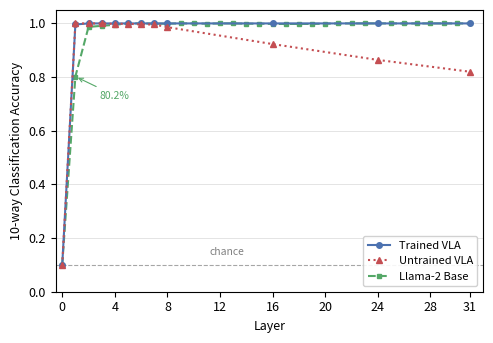

Source code (Python): (Note: this script raises an exception after producing the figure.)
import matplotlib
matplotlib.use('Agg')
import matplotlib.pyplot as plt
import numpy as np

matplotlib.rcParams['font.size'] = 9
matplotlib.rcParams['font.family'] = 'sans-serif'

# Llama2base: full L0-L31
llama2base_layers = list(range(32))
llama2base_acc = [
    0.1, 0.802, 0.987, 0.991, 0.995, 1.0, 1.0, 0.999, 0.999, 1.0,
    1.0, 0.999, 1.0, 1.0, 0.999, 0.999, 0.998, 0.998, 0.998, 0.998,
    0.999, 1.0, 1.0, 1.0, 1.0, 1.0, 1.0, 1.0, 1.0, 1.0, 1.0, 1.0
]

# Trained: dense L0-L8 + sparse L16, L24, L31
trained_layers = [0, 1, 2, 3, 4, 5, 6, 7, 8, 16, 24, 31]
trained_acc = [0.1, 0.996, 1.0, 1.0, 1.0, 1.0, 1.0, 1.0, 1.0, 1.0, 1.0, 1.0]

# Untrained: dense L0-L8 + sparse L16, L24, L31
untrained_layers = [0, 1, 2, 3, 4, 5, 6, 7, 8, 16, 24, 31]
untrained_acc = [0.1, 1.0, 1.0, 1.0, 0.998, 0.999, 0.996, 0.996, 0.986, 0.923, 0.864, 0.82]

fig, ax = plt.subplots(figsize=(5, 3.5))

# Plot lines (order: trained first for legend ordering)
ax.plot(trained_layers, trained_acc, color='#4C72B0', linestyle='-',
        marker='o', markersize=4, linewidth=1.5, label='Trained VLA', zorder=4)
ax.plot(untrained_layers, untrained_acc, color='#C44E52', linestyle=':',
        marker='^', markersize=4, linewidth=1.5, label='Untrained VLA', zorder=4)
ax.plot(llama2base_layers, llama2base_acc, color='#55A868', linestyle='--',
        marker='s', markersize=3.5, linewidth=1.5, label='Llama-2 Base', zorder=3)

# Chance level
ax.axhline(y=0.1, color='gray', linestyle='--', linewidth=0.8, alpha=0.7)
ax.text(12.5, 0.13, 'chance', va='bottom', ha='center', fontsize=7.5, color='gray')

# Annotate L1 divergence for llama2base
ax.annotate('80.2%', xy=(1, 0.802), xytext=(4, 0.72),
            fontsize=7.5, color='#55A868', ha='center',
            arrowprops=dict(arrowstyle='->', color='#55A868', lw=0.8))

# Axes
ax.set_xlabel('Layer')
ax.set_ylabel('10-way Classification Accuracy')
ax.set_xlim(-0.5, 32)
ax.set_ylim(0.0, 1.05)
ax.set_xticks([0, 4, 8, 12, 16, 20, 24, 28, 31])
ax.set_yticks([0.0, 0.2, 0.4, 0.6, 0.8, 1.0])

# Grid
ax.yaxis.grid(True, alpha=0.3, color='gray', linewidth=0.5)
ax.set_axisbelow(True)

# Legend
ax.legend(loc='lower right', framealpha=0.9, fontsize=8)

plt.tight_layout()

_REPO_ROOT = os.path.dirname(os.path.dirname(os.path.dirname(os.path.abspath(__file__))))
outdir = os.path.join(_REPO_ROOT, 'artifacts', 'cross_instruction')
plt.savefig(f'{outdir}/fig_three_condition_probe.pdf', bbox_inches='tight', dpi=300)
plt.savefig(f'{outdir}/fig_three_condition_probe.png', bbox_inches='tight', dpi=200)
print("Done: saved PDF and PNG")
